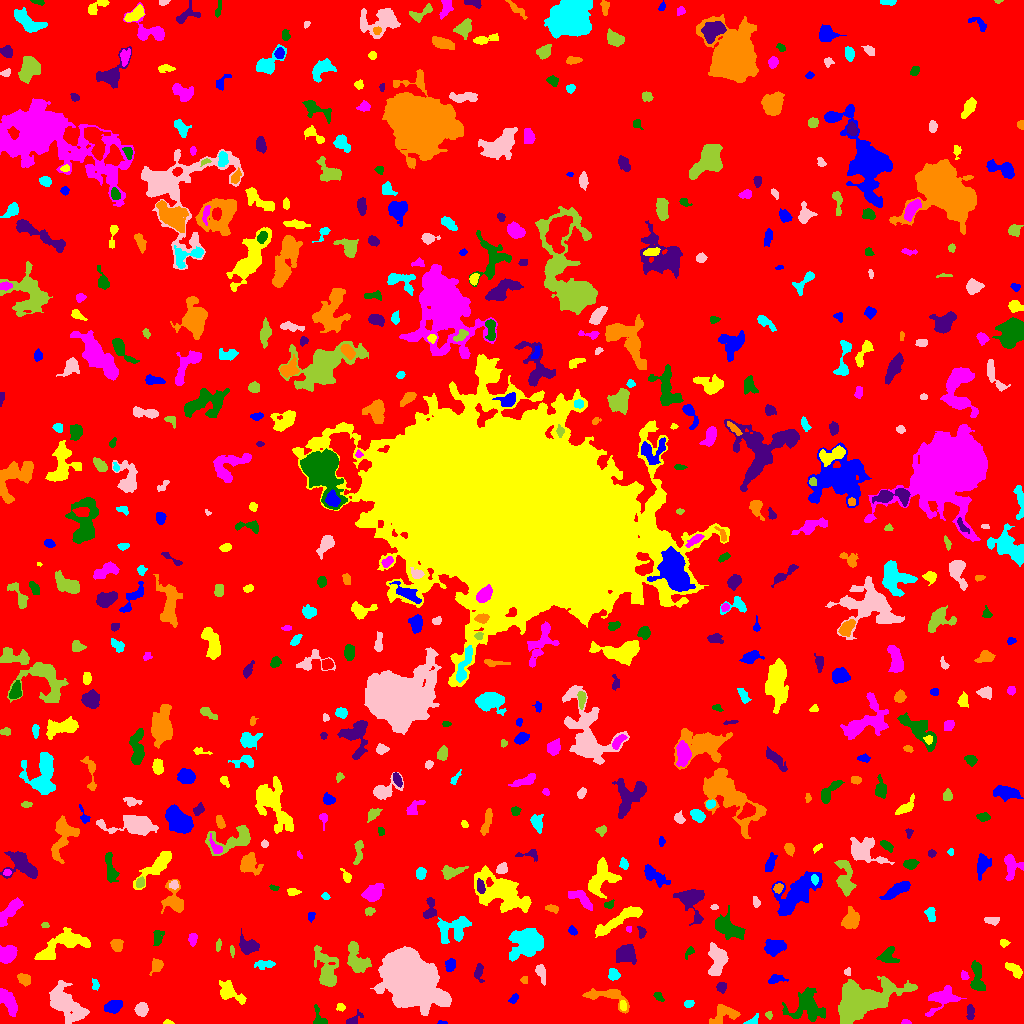

Source data for this figure (header and first rows):
ID, X, Y, A, B, theta, total_flux, mu_max, mu_median, mu_mean, R_fwhm, R_e, R10, R90, x_start, x_end, y_start, y_end, area, greylevel
0, 503.1, 494.6, 301.9, 293.7, -0.6755, 1410091, 15.0, 1.0, 1.73, 17.71, 230.2, 88.02, 378.8, 0, 1023, 0, 1023, 815049, 1.73
1, 441.5, 0.7333, 2.23, 0.7915, -0.05565, 45.0, 4.0, 1.0, 1.364, 1.954, 1.493, 0.5642, 2.585, 437, 447, 0, 3, 33, 6.364
2, 167.8, 1.037, 2.149, 0.9862, -0.06165, 82.0, 5.0, 2.0, 2.0, 2.326, 1.784, 0.5642, 2.764, 163, 174, 0, 4, 41, 7.0
3, 906.0, 1.039, 2.23, 1.013, -0.08989, 51.0, 3.0, 1.0, 1.159, 2.111, 1.784, 0.5642, 2.877, 901, 911, 0, 4, 44, 6.159
4, 318.6, 4.944, 5.278, 2.619, -1.285, 446.0, 9.0, 3.0, 3.186, 3.29, 3.385, 1.262, 5.585, 313, 327, 0, 19, 140, 7.186
5, 353.2, 2.974, 3.909, 2.054, 0.6405, 153.0, 5.0, 1.0, 1.319, 2.523, 2.646, 0.9772, 4.514, 346, 363, 0, 14, 116, 6.319
6, 725, 9.575, 7.534, 4.136, 0.3243, 918.0, 7.0, 2.0, 2.914, 5.412, 5.262, 2.111, 8.649, 709, 740, 0, 19, 315, 6.914
7, 752.8, 2.275, 3.334, 1.84, 0.5394, 160.0, 5.0, 1.0, 1.86, 3.038, 2.585, 0.9772, 4.297, 743, 758, 0, 10, 86, 6.86
8, 141.3, 13.83, 3.067, 2.858, 1.102, 729.0, 9.0, 4.0, 4.528, 4.886, 3.827, 1.596, 5.971, 134, 148, 7, 21, 161, 8.528
9, 768.8, 8.068, 1.672, 1.444, -1.083, 59.0, 3.0, 1.0, 1.157, 2.523, 1.954, 0.5642, 3.038, 765, 772, 4, 12, 51, 7.157
10, 1019, 13.85, 3.398, 2.583, 0.9985, 434.0, 8.0, 2.0, 2.494, 4.297, 3.385, 1.262, 5.441, 1006, 1023, 6, 22, 174, 7.494
11, 113.3, 17.04, 4.375, 2.826, 0.3209, 1036, 11.0, 4.0, 5.054, 4.918, 4.514, 1.693, 7.159, 104, 122, 10, 23, 205, 8.054
12, 340.8, 16.34, 2.21, 1.907, -0.1374, 134.0, 4.0, 2.0, 2.094, 3.7, 2.523, 0.9772, 3.949, 336, 345, 12, 20, 64, 7.094
13, 8.476, 22.02, 7.48, 2.738, -1.051, 1115, 7.0, 3.0, 3.528, 7.024, 5.557, 2.185, 8.575, 0, 17, 7, 35, 316, 7.528
14, 808.3, 17.02, 9.062, 7.838, -0.577, 1810, 8.0, 2.0, 2.658, 7.548, 7.899, 2.932, 12.54, 782, 825, 2, 36, 681, 6.658
15, 970.3, 11.05, 3.954, 1.799, -1.569, 199.0, 3.0, 2.0, 1.809, 4.618, 3.432, 1.382, 5.293, 966, 974, 4, 19, 110, 6.809
16, 607.8, 27.48, 12.03, 4.321, -0.2214, 1048, 7.0, 2.0, 2.758, 5.809, 5.698, 2.111, 9.288, 582, 629, 10, 35, 380, 6.758
17, 688.9, 20.07, 2.242, 1.587, 0.2929, 127.0, 4.0, 2.0, 1.764, 3.613, 2.459, 0.9772, 3.785, 684, 694, 16, 23, 72, 6.764
18, 66.97, 19.32, 10.8, 5.355, -0.7781, 3545, 12.0, 4.0, 4.21, 8.903, 8.176, 3.141, 13.58, 49, 89, 0, 43, 842, 8.21
19, 859.8, 20.54, 15.57, 7.328, 0.4403, 11773, 23.0, 5.0, 6.821, 10.37, 10.67, 4.146, 18.73, 838, 917, 0, 47, 1726, 10.82
20, 492, 19.15, 11.08, 3.051, -1.508, 620.0, 4.0, 2.0, 2.394, 7.674, 5.171, 2.185, 7.838, 487, 502, 4, 37, 259, 6.394
21, 514, 25.01, 2.45, 1.367, 1.02, 139.0, 5.0, 2.0, 1.878, 3.038, 2.326, 0.7979, 3.523, 508, 518, 20, 30, 74, 7.878
22, 622.8, 17.55, 2.533, 1.411, -1.411, 71.0, 3.0, 1.0, 1.044, 2.523, 2.326, 0.9772, 3.656, 620, 626, 13, 23, 68, 9.044
23, 940.9, 24.91, 8.4, 4.861, 0.598, 1332, 8.0, 2.0, 3.055, 6.77, 5.997, 2.326, 9.982, 925, 966, 7, 38, 436, 7.055
24, 658, 27.52, 2.692, 1.702, -0.9433, 159.0, 5.0, 2.0, 2.12, 3.141, 2.585, 0.9772, 3.989, 653, 664, 22, 31, 75, 7.12
25, 721.3, 36.95, 2.352, 2.18, 0.6162, 120.0, 3.0, 1.0, 1.237, 3.385, 2.821, 0.9772, 4.442, 716, 726, 30, 41, 97, 6.237
26, 24.39, 44.04, 3.449, 2.544, -0.541, 371.0, 5.0, 3.0, 2.688, 4.886, 3.785, 1.596, 5.754, 17, 30, 37, 50, 138, 6.688
27, 95.25, 38.54, 2.84, 1.745, -1.438, 133.0, 3.0, 2.0, 1.822, 3.785, 2.821, 1.128, 4.297, 92, 99, 33, 45, 73, 5.822
28, 540.7, 51.56, 4.622, 2.106, -1.307, 416.0, 8.0, 2.0, 2.792, 3.742, 3.478, 1.262, 5.836, 535, 545, 38, 59, 149, 6.792
29, 326.5, 52.1, 10.57, 4.327, -1.296, 1484, 9.0, 2.0, 2.59, 5.046, 6.723, 2.459, 11.21, 314, 338, 37, 78, 573, 7.59
30, 261.3, 42.75, 2.549, 1.284, 0.1474, 102.0, 4.0, 1.0, 1.437, 3.038, 2.034, 0.7979, 3.523, 256, 267, 40, 47, 71, 6.437
31, 775, 44.06, 4.243, 1.983, 0.1546, 223.0, 4.0, 2.0, 1.784, 4.549, 3.192, 1.262, 5.262, 768, 788, 40, 49, 125, 7.784
32, 229.1, 31.89, 7.365, 3.596, -0.6689, 876.0, 7.0, 2.0, 2.671, 5.499, 5.262, 2.034, 8.704, 219, 246, 19, 43, 328, 6.671
33, 964.5, 47.5, 2.128, 1.744, -1.112, 179.0, 7.0, 2.0, 2.754, 2.585, 2.394, 0.7979, 3.827, 961, 969, 44, 53, 65, 8.754
34, 977.3, 47.84, 8.6, 2.411, -1.457, 616.0, 7.0, 2.0, 2.053, 4.442, 4.583, 1.693, 7.356, 970, 985, 33, 63, 300, 7.053
35, 478.5, 51.82, 4.133, 1.972, 1.516, 226.0, 6.0, 1.0, 1.738, 3.478, 3.09, 1.128, 5.078, 474, 484, 41, 60, 130, 6.738
36, 524.5, 43.5, 1.607, 1.59, -6.640592304450416e-11, 72.0, 3.0, 1.0, 1.385, 2.764, 2.034, 0.7979, 3.192, 520, 527, 40, 47, 52, 7.385
37, 613.2, 48.57, 2.655, 2.219, -1.213, 346.0, 7.0, 2.5, 2.836, 3.7, 2.985, 1.128, 4.853, 608, 620, 43, 55, 122, 7.836
38, 847.8, 51.5, 1.982, 1.547, -0.0, 62.0, 2.0, 1.0, 1.24, 3.568, 2.185, 0.9772, 3.241, 844, 850, 48, 56, 50, 7.24
39, 356.5, 64.89, 8.404, 4.347, -1.167, 1028, 7.0, 2.0, 2.38, 5.528, 6.308, 2.394, 9.918, 347, 371, 51, 82, 432, 7.38
40, 941.7, 55.88, 4.791, 2.075, 0.6588, 376.0, 6.0, 2.0, 1.861, 4.297, 3.827, 1.382, 6.408, 932, 951, 48, 63, 202, 6.861
41, 450.2, 58.68, 2.855, 2.045, 1.419, 178.0, 3.0, 1.0, 1.447, 4.222, 3.038, 1.262, 4.787, 445, 455, 52, 65, 123, 6.447
42, 1016, 52.47, 5.058, 2.047, -0.5913, 180.0, 5.0, 1.0, 1.04, 2.932, 2.821, 0.9772, 4.983, 1005, 1022, 45, 61, 173, 6.04
43, 7.706, 69.06, 4.496, 3.558, 0.7132, 1376, 11.0, 5.0, 5.077, 6.155, 5.109, 2.034, 7.858, 0, 17, 60, 78, 271, 9.077
44, 888.9, 68.35, 4.569, 3.526, 1.55, 312.0, 4.0, 1.0, 1.431, 5.614, 4.26, 1.493, 6.699, 876, 899, 61, 77, 218, 7.431
45, 626.5, 69.35, 4.817, 4.046, 0.09317, 780.0, 6.0, 2.0, 2.356, 6.91, 5.382, 2.111, 8.215, 616, 636, 59, 79, 331, 7.356
46, 156.8, 57.96, 3.447, 2.583, 1.04, 533.0, 8.0, 3.0, 3.701, 4.754, 3.656, 1.382, 5.726, 149, 163, 48, 65, 144, 7.701
47, 263.9, 59.02, 5.418, 2.054, 0.0703, 278.0, 4.0, 2.0, 1.878, 5.557, 4.029, 1.493, 6.129, 254, 275, 54, 63, 148, 5.878
48, 407.8, 44.84, 13.62, 10.14, -0.9179, 67357, 84.0, 13.0, 21.55, 13.07, 13.76, 5.232, 24.21, 370, 451, 8, 77, 3126, 24.55
49, 232.2, 72.38, 2.794, 0.8288, -1.507, 52.0, 3.0, 1.0, 1.04, 2.034, 1.871, 0.5642, 3.09, 230, 234, 66, 78, 50, 6.04
50, 809.8, 66.53, 2.786, 1.897, -0.1386, 175.0, 4.0, 2.0, 1.966, 4.029, 2.821, 1.128, 4.583, 802, 815, 62, 71, 89, 6.966
51, 774.6, 76.25, 5.176, 3.643, 0.2388, 946.0, 7.0, 3.0, 3.308, 6.531, 5.441, 2.111, 8.253, 764, 786, 67, 84, 286, 7.308
52, 1004, 80.57, 2.086, 1.649, -0.07449, 141.0, 5.0, 2.0, 2.169, 2.706, 2.257, 0.7979, 3.742, 1000, 1010, 76, 84, 65, 7.169
53, 192.3, 84.52, 2.583, 1.866, 1.547, 210.0, 6.0, 2.0, 2.079, 3.523, 2.764, 0.9772, 4.297, 188, 197, 77, 90, 101, 7.079
54, 689.2, 71.39, 3.253, 1.422, 1.032, 64.0, 2.0, 1.0, 0.8767, 4.029, 2.394, 0.9772, 3.742, 685, 694, 64, 77, 73, 5.877
55, 248.5, 76.98, 4.764, 3.713, -0.2822, 908.0, 7.0, 3.0, 3.466, 6.257, 4.951, 2.034, 7.756, 239, 259, 69, 95, 262, 7.466
56, 116.6, 78.15, 3.041, 2.336, -1.323, 509.0, 10.0, 3.0, 3.636, 3.989, 3.385, 1.262, 5.382, 110, 123, 72, 84, 140, 8.636
57, 526.3, 80.07, 8.795, 6.764, 0.4001, 3395, 12.0, 4.0, 4.202, 8.156, 8.538, 3.141, 13.75, 508, 543, 62, 95, 808, 8.202
58, 716.9, 63.59, 8.01, 3.879, 1.519, 1770, 11.0, 4.0, 4.069, 6.206, 6.333, 2.394, 9.997, 708, 728, 48, 81, 435, 8.069
59, 218.2, 78.32, 2.602, 1.182, 1.302, 69.0, 3.0, 1.0, 1.113, 2.523, 2.185, 0.7979, 3.523, 216, 221, 72, 85, 62, 6.113
... 570 more rows
